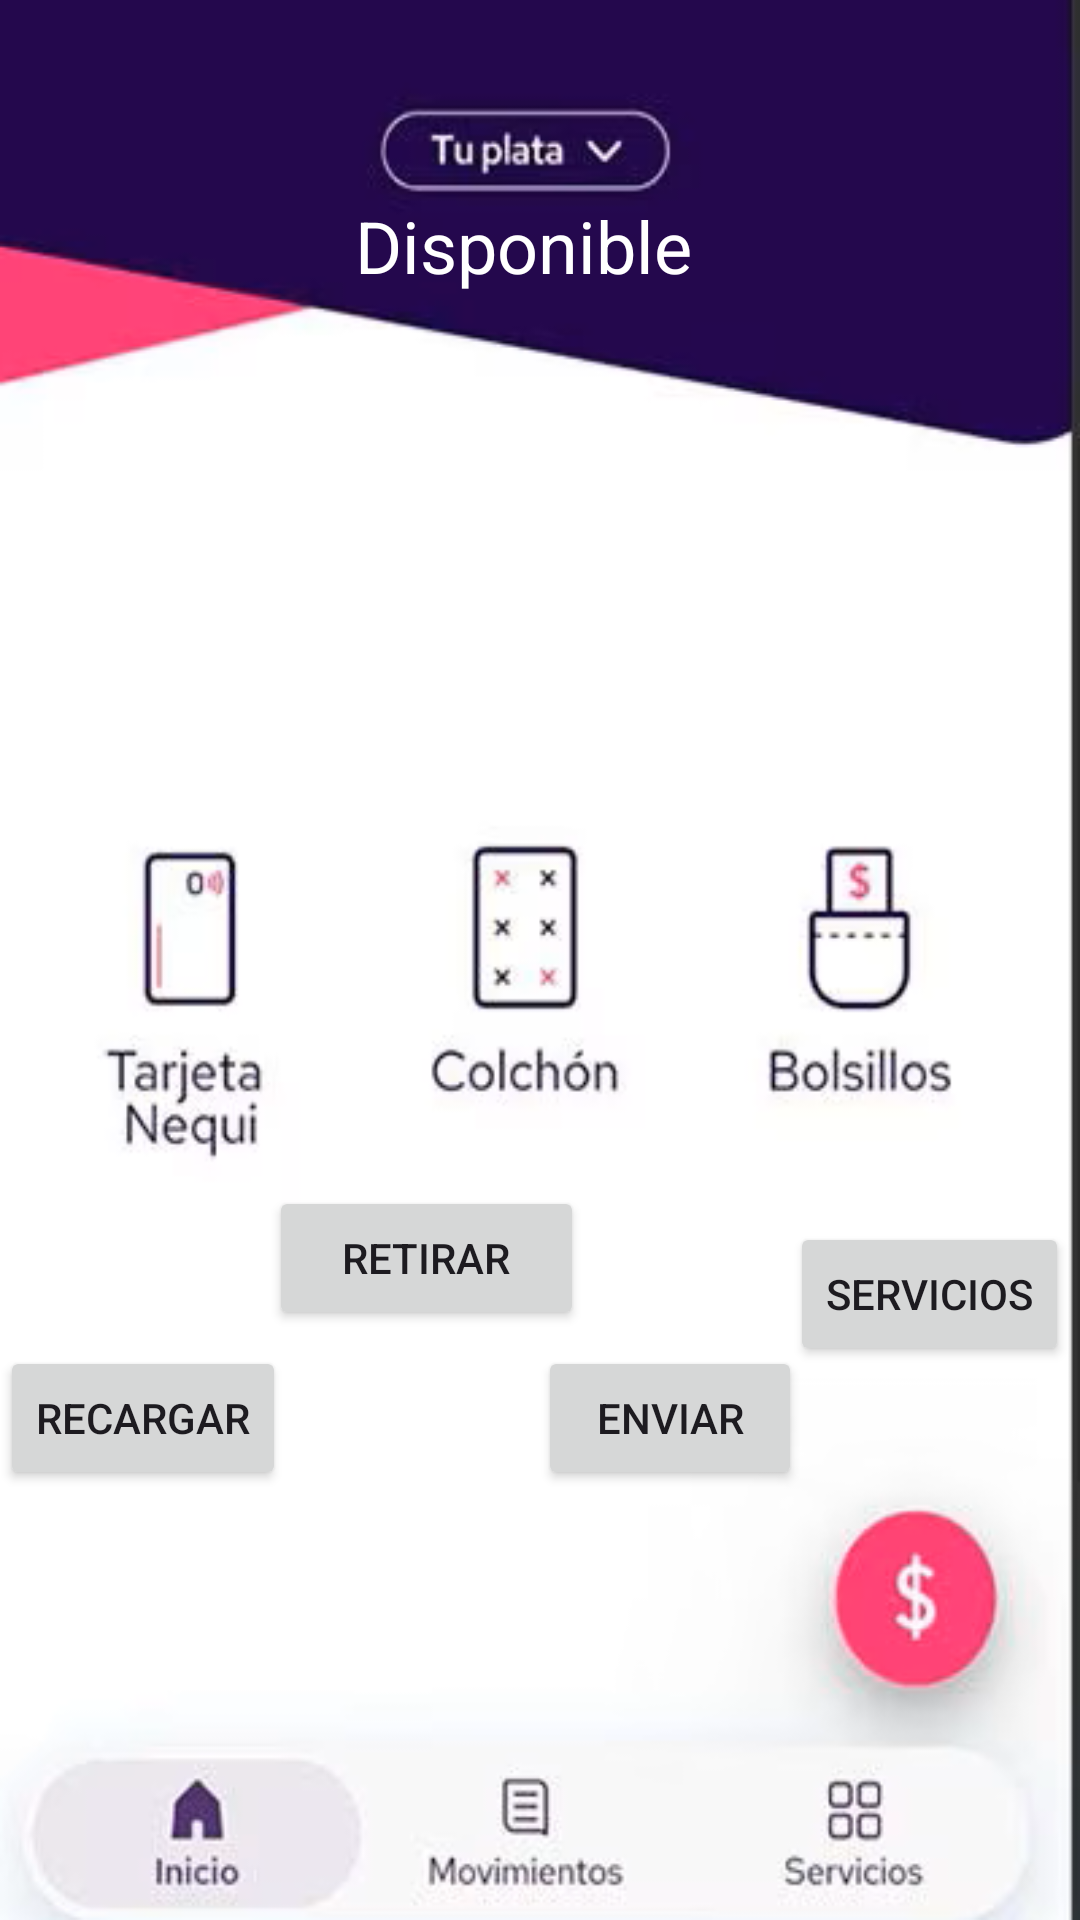

Produce the Android XML layout that renders to this screen, including the resource entries it uses.
<!-- AndroidManifest.xml: application theme Theme.NequiApp -->
<!-- res/layout/activity_codigo_acceso.xml -->
<?xml version="1.0" encoding="utf-8"?>
<androidx.constraintlayout.widget.ConstraintLayout xmlns:android="http://schemas.android.com/apk/res/android"
    xmlns:app="http://schemas.android.com/apk/res-auto"
    xmlns:tools="http://schemas.android.com/tools"
    android:layout_width="match_parent"
    android:layout_height="match_parent"
    android:background="@mipmap/fondonequi2"
    tools:context=".CodigoAcceso">

    <Button
        android:id="@+id/recargar"
        android:layout_width="wrap_content"
        android:layout_height="48dp"
        android:text="Recargar"
        app:layout_constraintBottom_toBottomOf="parent"
        app:layout_constraintEnd_toEndOf="parent"
        app:layout_constraintHorizontal_bias="0.0"
        app:layout_constraintStart_toStartOf="parent"
        app:layout_constraintTop_toTopOf="parent"
        app:layout_constraintVertical_bias="0.758" />

    <Button
        android:id="@+id/retirar"
        android:layout_width="105dp"
        android:layout_height="48dp"
        android:layout_marginBottom="108dp"
        android:text="Retirar"
        app:layout_constraintBottom_toBottomOf="parent"
        app:layout_constraintEnd_toEndOf="parent"
        app:layout_constraintHorizontal_bias="0.352"
        app:layout_constraintStart_toStartOf="parent"
        app:layout_constraintTop_toTopOf="parent"
        app:layout_constraintVertical_bias="0.817" />

    <Button
        android:id="@+id/enviar"
        android:layout_width="wrap_content"
        android:layout_height="wrap_content"
        android:text="Enviar"
        app:layout_constraintBottom_toBottomOf="parent"
        app:layout_constraintEnd_toEndOf="parent"
        app:layout_constraintHorizontal_bias="0.659"
        app:layout_constraintStart_toStartOf="parent"
        app:layout_constraintTop_toTopOf="parent"
        app:layout_constraintVertical_bias="0.758" />

    <Button
        android:id="@+id/servicios"
        android:layout_width="wrap_content"
        android:layout_height="48dp"
        android:text="Servicios"
        app:layout_constraintBottom_toBottomOf="parent"
        app:layout_constraintEnd_toEndOf="parent"
        app:layout_constraintHorizontal_bias="0.986"
        app:layout_constraintStart_toStartOf="parent"
        app:layout_constraintTop_toTopOf="parent"
        app:layout_constraintVertical_bias="0.688" />

    <TextView
        android:id="@+id/tex_saldo"
        android:layout_width="wrap_content"
        android:layout_height="wrap_content"
        android:text="Disponible"
        android:textColor="@color/white"
        android:textSize="24sp"
        app:layout_constraintBottom_toBottomOf="parent"
        app:layout_constraintEnd_toEndOf="parent"
        app:layout_constraintHorizontal_bias="0.478"
        app:layout_constraintStart_toStartOf="parent"
        app:layout_constraintTop_toTopOf="parent"
        app:layout_constraintVertical_bias="0.108" />

    <TextView
        android:id="@+id/saldo"
        android:layout_width="wrap_content"
        android:layout_height="wrap_content"
        android:textSize="34sp"
        app:layout_constraintBottom_toTopOf="@+id/retirar"
        app:layout_constraintEnd_toEndOf="parent"
        app:layout_constraintHorizontal_bias="0.498"
        app:layout_constraintStart_toStartOf="parent"
        app:layout_constraintTop_toBottomOf="@+id/tex_saldo"
        app:layout_constraintVertical_bias="0.078" />


</androidx.constraintlayout.widget.ConstraintLayout>
<!-- resources referenced by this layout -->
<resources>
  <color name="white">#FFFFFFFF</color>
  <!-- mipmap fondonequi2: png bitmap (mipmap, 76608 bytes) -->
  <style name="Theme.NequiApp" parent="Base.Theme.NequiApp" />
  <style name="Base.Theme.NequiApp" parent="Theme.Material3.DayNight.NoActionBar">
          
          
      </style>
</resources>
